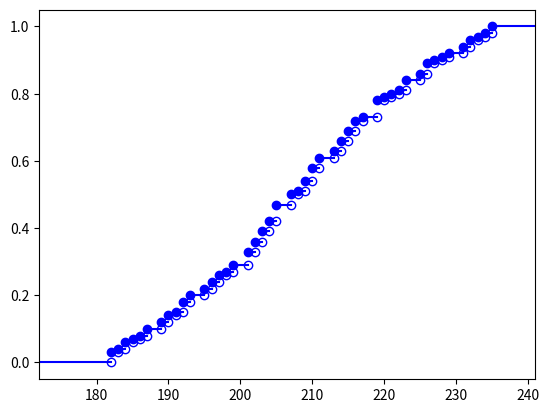
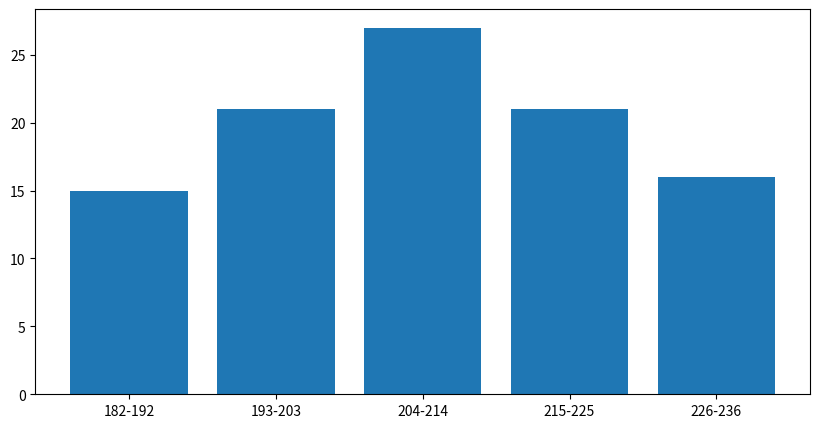
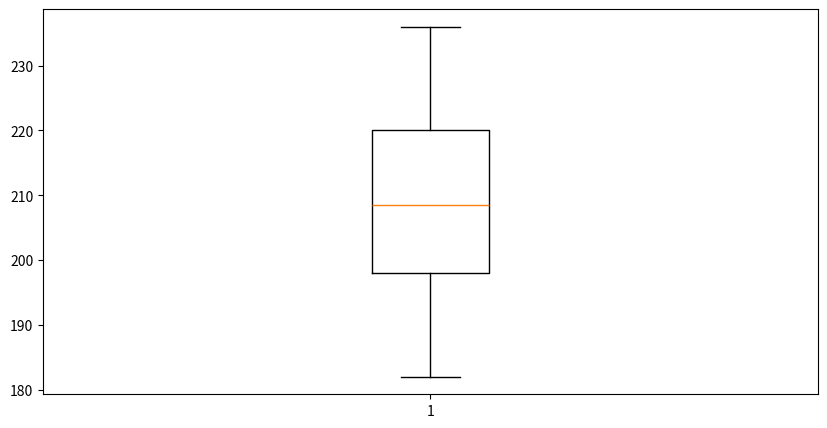

Write Python code to recreate these figures, in order.
from collections import defaultdict
import matplotlib.pyplot as plt
from matplotlib.pyplot import figure
from matplotlib import axes
import numpy as np

figSize = (10, 5)

# конвертируем строку в список
def convertStrToList(value):
    return list(map(int, data.split()))


# создаем мапу значений против их количества
def buildMapOfValueVsAmount(convertedData):
    return {value: convertedData.count(value) for value in convertedData}


# находим уникальные значения из списка
def findUniqueValues(convertedData):
    return list(set(convertedData))


# строим график
def printStepPlot(x, y):
    ax = plt.gca()
    ax.set_xlim(x[0] - 10, x[-1] + 5)
    pr = x[0] - 10
    for i, v in enumerate(x):
        if i != 0:
            plt.step([pr, v], [y[i], y[i]], where="post", color='b')
            plt.plot([pr], [y[i]], 'bo', alpha=1)
            if (i != len(x) - 1):
                plt.plot([v], [y[i]], 'bo', alpha=1, fillstyle='none')
        pr = v
    plt.step([pr, v + 10], [1, 1], where="post", color='b')
    plt.step([x[0] - 10, x[0]], [0, 0], where='post', color='b')
    plt.plot([x[0]], [0], 'bo', alpha=1, fillstyle='none')


# строим эмпирическую функци. распределения
def plotEmpiricalDistributionFunction(uniqueValues, mapOfValueVsAmount, length):
    temp = 0
    empiricalDistributionFunctionData = []
    for i in uniqueValues:
        temp += mapOfValueVsAmount[i]
        empiricalDistributionFunctionData.append(temp / length)
    plt.figure(0)
    plt.rcParams["figure.figsize"] = figSize
    printStepPlot(uniqueValues, empiricalDistributionFunctionData)


# строим гистограмму
def plotBarChart(convertedData):
    plt.figure(1)
    plt.rcParams["figure.figsize"] = figSize

    k = -1
    res = []
    m = 11
    for i, v in enumerate(range(min(convertedData), max(convertedData) + 1)):
        if i % m == 0:
            res.append(0)
            k += 1
        if v in convertedData:
            res[k] += convertedData.count(v)
    sz = (max(convertedData) - min(convertedData) + 1) // m
    plt.xticks(range(sz), [f"{min(convertedData) + i * m}-{min(convertedData) + (i + 1) * m - 1}" for i in range(sz)])
    plt.bar(range(sz), res)


# находим среднее значение (сумма всех значений из сета поделить на количество)
def findAndPrintMiddleValue(convertedData, print=lambda *x: print(*x)):
    mid = sum(convertedData) / len(convertedData)
    print("Среднее значаение:", mid)
    return mid


# находим выборочный момент
def moment(i, uniqueValues, convertedData):
    return sum(map(lambda value: (value - mid) ** i, convertedData)) / len(convertedData)


# находим выборочную дисперсию ( момент от 2)
def findAndPrintSampleVariance(uniqueValues, convertedData, print=lambda *x: print(*x)):
    sampleVariance = moment(2, uniqueValues, convertedData)
    print("Выборочная дисперсия:", sampleVariance)
    return sampleVariance


# находим стандартную ошибку (квадрат выб. дисперсии деленный на длину сета)
def findAndPrintStandardError(sampleVariance, convertedData, print=lambda *x: print(*x)):
    standardError = (sampleVariance / len(convertedData)) ** 0.5
    print("Стандартная ошибка выборки:", standardError)
    return standardError


# находим моду (самое часто попадающееся значение в сете)
def findAndPrintModa(convertedData, print=lambda *x: print(*x)):
    row = buildMapOfValueVsAmount(convertedData)
    mx = max(row.values())
    moda = 0
    for value, amount in row.items():
        if amount == mx:
            moda = value
            break
    print("Мода:", moda)
    return moda


# средний элемент (медиана)
def findAndPrintMediana(convertedData, print=lambda *x: print(*x)):
    med = convertedData[len(convertedData) // 2]
    if len(convertedData) % 2 == 0:
        med += convertedData[len(convertedData) // 2 - 1]
        med /= 2
    print("Медиана:", med)
    return med


# квартиль 1 (первый элемент делящий сет на 4 части)
def findAndPrintQuart1(convertedData, print=lambda *x: print(*x)):
    quart1 = convertedData[len(convertedData) // 4]
    if len(convertedData) % 4 == 0:
        quart1 += convertedData[len(convertedData) // 4 - 1]
        quart1 /= 2
    print("Квартиль 1:", quart1)
    return quart1


# квартиль 3 (первый элемент делящий сет на 4 части)
def findAndPrintQuart3(convertedData, print=lambda *x: print(*x)):
    quart3 = convertedData[len(convertedData) // 4 * 3]
    if len(convertedData) % 4 == 0:
        quart3 += convertedData[len(convertedData) // 4 * 3 - 1]
        quart3 /= 2
    print("Квартиль 2:", quart3)
    return quart3


# стандартное отклонение (корень из дисперсии)
def findAndPrintSigma(sampleVariance, print=lambda *x: print(*x)):
    sigma = sampleVariance ** 0.5
    print("Среднее стандартное отклонение:", sigma)
    return sigma


def findAndPrintNormSigma(sampleVariance, len):
    normSigma = (len * sampleVariance / (len - 1)) ** 0.5
    print("Исправленное отклонение:", normSigma)
    return normSigma


# находим эксцесс (мера остроты пика в распределении случайной величины)
def findAndPrintExcess(uniqueValues, convertedData, sampleVariance, print=lambda *x: print(*x)):
    excess = moment(4, uniqueValues, convertedData) / (sampleVariance ** 2) - 3
    print("Эксцесс:", excess)
    return excess


# находим ассиметрию (числовое отображение степени отклонения графика распределения показателей от симметричного графика распределения)
def findAndPrintAsymmetry(uniqueValues, convertedData, sigma, print=lambda *x: print(*x)):
    asymmetry = moment(3, uniqueValues, convertedData) / (sigma ** 3)
    print("Ассиметричность:", asymmetry)
    return asymmetry


# находим мак и мин
def findAndPrintMaxMin(convertedData, print=lambda *x: print(*x)):
    print("Минимум:", convertedData[0])
    print("Максимум:", convertedData[-1])
    return convertedData[-1], convertedData[0]


def gaussian(x, mu, sig):
    return 1. / (np.sqrt(2. * np.pi)) * np.exp(-np.power((x - mu) / sig, 2.) / 2)


# находим теоритическую частоту
def findAndPrintTheoreticalFrequency(mapOfValueVsAmount, len, m, sigma):
    print("Теоритические частоты:")
    return {value: len * gaussian(value, m, sigma) / sigma for value in mapOfValueVsAmount.keys()}


# находим эмпирическое значение критерия Пирсона
def findAndPrintEmpiricalMeaningsPearson(mapOfValueVsAmount, theoreticalFrequency):
    empiricalMeanings = sum(
        (i[0] - i[1]) ** 2 / i[1] for i in zip(mapOfValueVsAmount.values(), theoreticalFrequency.values()))
    print("Эмпирическое значение критерия Пирсона:", empiricalMeanings)
    return empiricalMeanings


# находим число степеней свободы
def findAndPrintDegreeOfFreedom(mapOfValueVsAmount, r):
    s = len(mapOfValueVsAmount.keys()) - 1 - r
    print("Степень свободы:", s)
    return s


def cut(map):
    return {key: round(map[key], 2) for key in map}


def printFrequency(data):
    print('{:>2}'.format("xi"), end="")
    for i in data.keys():
        print('{:>5}'.format(str(i)), end="")
    print()
    print('{:>2}'.format("mi"), end="")
    for i in data.values():
        print('{:>5}'.format(str(i)), end="")
    print()
    print()


# находим критерий согласия Пирсона
def findAndPrintAcceptanceCriterion(convertedData, m, sigma):
    print("\n\n---Критерий Пирсона---\n\n")
    mapOfValueVsAmount = buildMapOfValueVsAmount(convertedData)
    print()
    printFrequency(mapOfValueVsAmount)

    theoreticalFrequency = findAndPrintTheoreticalFrequency(buildMapOfValueVsAmount(convertedData), len(convertedData),
                                                            m, sigma)
    printFrequency(cut(theoreticalFrequency))

    empiricalMeanings = findAndPrintEmpiricalMeaningsPearson(mapOfValueVsAmount, theoreticalFrequency)
    print(
        "Т.к. степень свободы зависит от 2-х параметров, то число степеней свободы будет равно (количество выборов - 1 - количество параметров от которых зависит)")
    dof = findAndPrintDegreeOfFreedom(buildMapOfValueVsAmount(convertedData), 2)
    print("Критическое значение критерия Пирсона: 64,201")
    print("Наблюдаемое значение критерия Пирсона меньше критического, следовательно закон принимаем")


def findAndPrintInterval(convertedData, mid, sampleVariance):
    print("\n\n---Доверительные интервалы---\n\n")
    print("\n---Доверительный интервал для мат. ожидания---\n")
    normSigma = findAndPrintNormSigma(sampleVariance, len(convertedData))

    z = 1.984217
    eps = z * normSigma / (len(convertedData) ** 0.5)
    print("Надежность 0.95")
    # print( f"Коэффициент для уровня значимости 0.05 равно {z} (уровень значимости = 1-надежность)")
    print("Первая граница:", mid - eps)
    print("Вторая граница:", mid + eps)

    print("\n---Доверительный интервал для среднего квадратичного отклонения---\n")

    '''sigma = findAndPrintSigma(findAndPrintSampleVariance(findUniqueValues(convertedData), convertedData))
    q = 0.143
    print("Надежность 0.95")
    print("Значение интегральной функции Лапласа при надежности 0.95 равно 0.143")

    print("Первая граница:", sigma * (1 - q))
    print("Вторая граница:", sigma * (1 + q))'''

    # a1 = 0.025, a2 = 0.975, k = 99,
    xi1 = 128.4219886
    xi2 = 73.36108019
    print("Первая граница:", normSigma * (((len(convertedData) - 1) / xi1) ** 0.5))
    print("Вторая граница:", normSigma * (((len(convertedData) - 1) / xi2) ** 0.5))



data = '''189 207 213 208 186 210 198 219 231 227 202 211 220 236 227 220 210 183 213
190 197 227 187 226 213 191 209 196 202 235 211 214 220 195 182 228 202 207
192 226 193 203 232 202 215 195 220 233 214 185 234 215 196 220 203 236 225
221 193 215 204 184 217 193 216 205 197 203 229 204 225 216 233 223 208 204
207 182 216 191 210 190 207 205 232 222 198 217 211 201 185 217 225 201 208
211 189 205 207 199'''

convertedData = convertStrToList(data)
convertedData.sort()
length = len(convertedData)
mapOfValueVsAmount = buildMapOfValueVsAmount(convertedData)
uniqueValues = findUniqueValues(convertedData)

plotEmpiricalDistributionFunction(uniqueValues, mapOfValueVsAmount, length)
plotBarChart(convertedData)

mid = findAndPrintMiddleValue(convertedData)
sampleVariance = findAndPrintSampleVariance(uniqueValues, convertedData)
standardError = findAndPrintStandardError(sampleVariance, convertedData)
moda = findAndPrintModa(convertedData)
med = findAndPrintMediana(convertedData)
quart1 = findAndPrintQuart1(convertedData)
quart3 = findAndPrintQuart3(convertedData)
sigma = findAndPrintSigma(sampleVariance)
excess = findAndPrintExcess(uniqueValues, convertedData, sampleVariance)
asymetry = findAndPrintAsymmetry(uniqueValues, convertedData, sigma)
max, min = findAndPrintMaxMin(convertedData)
plt.figure(2)
plt.rcParams["figure.figsize"] = figSize
plt.boxplot([min, quart1, med, quart3, max])
plt.show()
findAndPrintAcceptanceCriterion(convertedData, mid, sigma)
findAndPrintInterval(convertedData, mid, sampleVariance)
